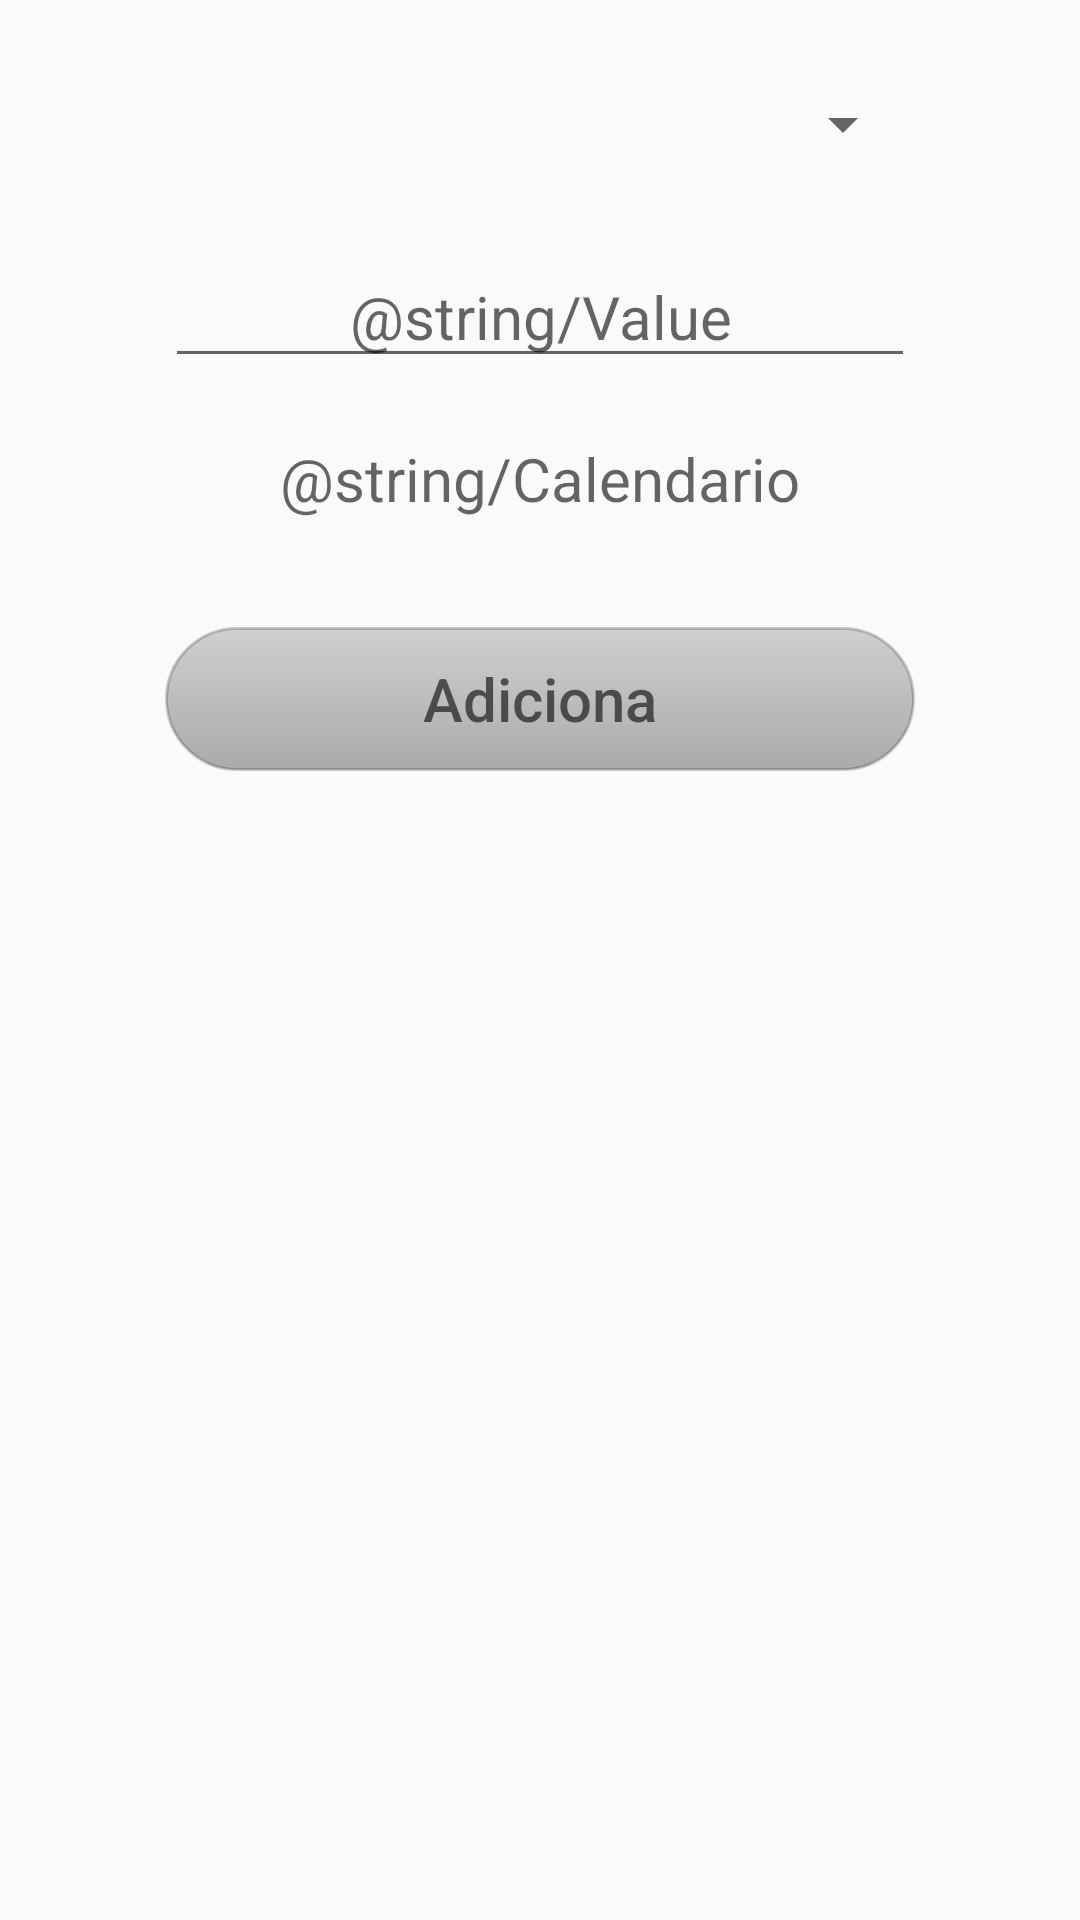

Layout XML and referenced resources for this Android screen:
<!-- AndroidManifest.xml: application theme AppTheme -->
<!-- res/layout/activity_add.xml -->
<?xml version="1.0" encoding="utf-8"?>
<android.support.constraint.ConstraintLayout xmlns:android="http://schemas.android.com/apk/res/android"
    xmlns:app="http://schemas.android.com/apk/res-auto"
    xmlns:tools="http://schemas.android.com/tools"
    android:layout_width="match_parent"
    android:layout_height="match_parent"
    tools:context=".MainActivity"
    android:theme="@style/AppTheme">


    <Spinner
        android:id="@+id/EdtSummary"
        android:textSize="@dimen/textSize"
        android:layout_width="@dimen/generalWidth"
        android:layout_height="@dimen/generalHeight"
        android:textAlignment="center"
        android:layout_marginStart="@dimen/generalRightLeft"
        android:layout_marginEnd="@dimen/generalRightLeft"
        android:layout_marginTop="@dimen/generalTop"
        app:layout_constraintStart_toStartOf="parent"
        app:layout_constraintEnd_toEndOf="parent"
        app:layout_constraintTop_toTopOf="parent"/>

    <EditText
        android:id="@+id/EdtValue"
        android:layout_width="@dimen/generalWidth"
        android:layout_height="@dimen/generalHeight"
        android:layout_marginEnd="@dimen/generalRightLeft"
        android:layout_marginStart="@dimen/generalRightLeft"
        android:layout_marginTop="@dimen/generalMiddleView"
        android:hint="@string/Value"
        android:inputType="number|numberSigned|numberDecimal"
        android:textAlignment="center"
        android:textSize="@dimen/textSize"
        app:layout_constraintEnd_toEndOf="parent"
        app:layout_constraintStart_toStartOf="parent"
        app:layout_constraintTop_toBottomOf="@id/EdtSummary" />

    <TextView
        android:id="@+id/EdtDate"
        android:textSize="@dimen/textSize"
        android:layout_width="@dimen/generalWidth"
        android:layout_height="@dimen/generalHeight"
        android:hint="@string/Calendario"
        android:textAlignment="center"
        android:layout_marginStart="@dimen/generalRightLeft"
        android:layout_marginEnd="@dimen/generalRightLeft"
        android:layout_marginTop="@dimen/generalMiddleView"
        app:layout_constraintStart_toStartOf="parent"
        app:layout_constraintEnd_toEndOf="parent"
        app:layout_constraintTop_toBottomOf="@id/EdtValue"
        android:onClick="showDialog"/>

    <Button
        android:id="@+id/BtnAdiciona"
        android:hint="@string/Btn_Adiciona"
        android:textSize="@dimen/textSize"
        android:background="@drawable/buttons"
        android:layout_width="wrap_content"
        android:layout_height="wrap_content"
        android:textAlignment="center"
        android:layout_marginStart="@dimen/generalRightLeft"
        android:layout_marginEnd="@dimen/generalRightLeft"
        android:layout_marginTop="@dimen/generalMiddleView"
        app:layout_constraintStart_toStartOf="parent"
        app:layout_constraintEnd_toEndOf="parent"
        app:layout_constraintTop_toBottomOf="@id/EdtDate"
        android:onClick="funcAdiciona"/>

    <TextView
        android:id="@+id/EdtCurrency"
        android:layout_width="@dimen/generalWidth"
        android:layout_height="95dp"
        android:layout_marginTop="@dimen/generalMiddleView"
        android:layout_marginEnd="@dimen/generalRightLeft"
        android:layout_marginStart="@dimen/generalRightLeft"
        app:layout_constraintTop_toBottomOf="@id/BtnAdiciona"
        app:layout_constraintEnd_toEndOf="parent"
        app:layout_constraintStart_toStartOf="parent" />

</android.support.constraint.ConstraintLayout>
<!-- resources referenced by this layout -->
<resources>
  <dimen name="generalHeight">43dp</dimen>
  <dimen name="generalMiddleView">20dp</dimen>
  <dimen name="generalRightLeft">70dp</dimen>
  <dimen name="generalTop">20dp</dimen>
  <dimen name="generalWidth">250dp</dimen>
  <dimen name="textSize">20dp</dimen>
  <!-- drawable buttons (drawable) -->
  <?xml version="1.0" encoding="utf-8"?>
  <shape xmlns:android="http://schemas.android.com/apk/res/android" android:shape="rectangle" >
  
      <corners
          android:radius="@dimen/generalHeight"/>
      <gradient
          android:angle="90"
          android:startColor="#ffaaaaaa"
          android:endColor="#88aaaaaa"
          android:type="linear"
          />
      <padding
          android:left="0dp"
          android:top="0dp"
          android:right="0dp"
          android:bottom="0dp"
          />
      <size
          android:width="@dimen/generalWidth"
          android:height="@dimen/generalHeight"
          />
      <stroke
          android:width="1dp"
          android:color="#33000000"
          />
  </shape>
  <string name="Btn_Adiciona">Adiciona</string>
  <string name="Calendario" translatable="true">Calendario</string>
  <string name="Value" translatable="true">Valor</string>
  <style name="AppTheme" parent="Theme.AppCompat.Light.DarkActionBar">
          
          <item name="colorPrimary">@color/colorPrimary</item>
          <item name="colorPrimaryDark">@color/colorPrimaryDark</item>
          <item name="colorAccent">@color/colorAccent</item>
          <item name="android:windowActivityTransitions">true</item>
          <item name="android:windowEnterTransition">@android:transition/slide_right</item>
          <item name="android:windowExitTransition">@android:transition/slide_left</item>
  
      </style>
  <color name="colorPrimary">#3F51B5</color>
  <color name="colorPrimaryDark">#303F9F</color>
  <color name="colorAccent">#FF4081</color>
</resources>
